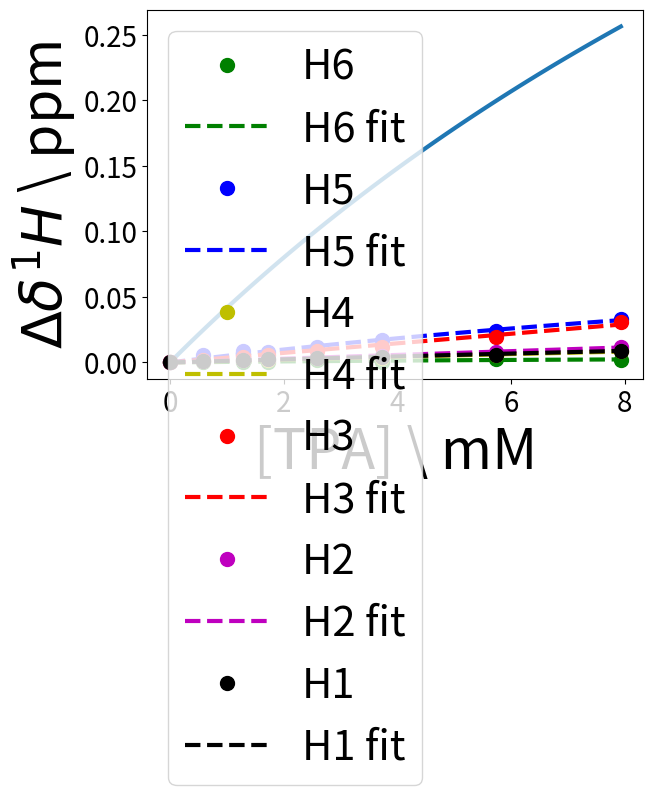

Recreate this plot in Python.
# -*- coding: utf-8 -*-
"""kd_from_chemical_shifts.ipynb

Automatically generated by Colaboratory.

Original file is located at
    https://colab.research.google.com/<link-removed>
"""

import numpy as np
import matplotlib.pyplot as plt
from scipy.optimize import curve_fit


plt.rc('xtick', labelsize=20)
plt.rc('ytick', labelsize=20)
plt.rc('lines', linewidth=3)

def two_site_model(L,KD,Ddmax):
    alfaCD_conc = 1.472 # mM #Ble opprinnelig 3.2 mM, som er konsentrasjonen til stock-løsningen ???
    P = np.zeros(len(L)) + alfaCD_conc 
    return Ddmax * ( (P + L + KD) - ((P + L + KD)**2 - 4*P*L)**0.5 )/(2*P)

def calc_f_bound(L,KD):
  return (L/KD)/(1 + L/KD)

def calc_X_model(X):
    return np.linspace(X.min(),X.max(), num=50)

def jackknife(X,Y):
    assert len(X) == len(Y)
    allidx = np.arange(len(X))
    params =  []
    
    for i in allidx:
        this = np.delete(allidx,i)
        nX = np.take(X, this)
        nY = np.take(Y, this)
        
        popt, pcov = curve_fit(two_site_model, nX , nY)
        params.append(popt)
        X_model = calc_X_model(nX)
        #plt.scatter(nX, nY)
        #plt.plot(X_model, two_site_model(X_model, *popt))
        #plt.title(popt[0])
        #plt.show()
        
    print('jackknife', np.average(np.array(params)[:,0]), np.std(np.array(params)[:,0]))
    return np.array(params)
        





# write the data in here, Dppm is the distance for H5 in this example
L = np.array([0,0.573840882,1.291141983,1.721522645,2.582283967,3.72996573,5.738408815,7.931694877])
DppmH6 = np.array([0,0,0.0007,0,0.0017,0.0007,0.0027,0.00195])
DppmH5 = np.array([0,0.0054,0.0088,0.00805,0.01175,0.01685,0.02415,0.033])
DppmH4 = np.array([0,0.00093,0.00177,0.00218,0.00307,0.00366,0.0058,0.0085])
DppmH3 = np.array([0,0.002,0.00453,0.00581,0.00884,0.01216,0.01934,0.03114])
DppmH2 = np.array([0,0.00118,0.00194,0.00264,0.00374,0.00491,0.00784,0.01188])
DppmH1 = np.array([0,0.00102,0.00212,0.00242,0.00312,0.00392,0.00602,0.00912])

params = jackknife(L,DppmH5)


# this is the fitting of the model
poptH6, pcovH6 = curve_fit(f=two_site_model, xdata=L, ydata=DppmH6)
poptH5, pcovH5 = curve_fit(f=two_site_model, xdata=L, ydata=DppmH5)
poptH4, pcovH4 = curve_fit(f=two_site_model, xdata=L, ydata=DppmH4)
poptH3, pcovH3 = curve_fit(f=two_site_model, xdata=L, ydata=DppmH3)
poptH2, pcovH2 = curve_fit(f=two_site_model, xdata=L, ydata=DppmH2)
poptH1, pcovH1 = curve_fit(f=two_site_model, xdata=L, ydata=DppmH1)

print('Including sample 7:  [TPA]=7.93 mM')
print('H6: Kd={:.2f} mM; Dmax={:.2f}'.format(*poptH6))
print('H5: Kd={:.2f} mM; Dmax={:.2f}'.format(*poptH5))
print('H4: Kd={:.2f} mM; Dmax={:.2f}'.format(*poptH4))
print('H3: Kd={:.2f} mM; Dmax={:.2f}'.format(*poptH3))
print('H2: Kd={:.2f} mM; Dmax={:.2f}'.format(*poptH2))
print('H1: Kd={:.2f} mM; Dmax={:.2f}'.format(*poptH1))
# define Ligand concentrations for the model
L_model = np.linspace(L.min(),L.max(), num=50)

# calculate fraction bound
f_boundH6 = calc_f_bound(L_model, KD=poptH6[0])
f_boundH5 = calc_f_bound(L_model, KD=poptH5[0])
f_boundH4 = calc_f_bound(L_model, KD=poptH4[0])
f_boundH3 = calc_f_bound(L_model, KD=poptH3[0])
f_boundH2 = calc_f_bound(L_model, KD=poptH2[0])
f_boundH1 = calc_f_bound(L_model, KD=poptH1[0])
'''
# plotting
plt.plot(L, DppmH5, 'ko', label='data')
plt.plot(L_model, two_site_model(L_model, *popt), 'r--', label='fit')
plt.xlabel('[TPA] \ mM', fontsize=14)
plt.ylabel('$\Delta \delta ^{1}H$ \ ppm', fontsize=14)
plt.legend()
plt.show()
'''
f_bound = calc_f_bound(L_model, KD=23)
plt.plot(L_model, f_bound)
plt.xlabel('[TPA] \ mM', fontsize=14)
plt.ylabel('Fraction bound', fontsize=14)
plt.show()









plt.plot(L, DppmH6, 'go', label='H6', markersize=10)
plt.plot(L_model, two_site_model(L_model, *poptH6), 'g--', label='H6 fit')

plt.plot(L, DppmH5, 'bo', label='H5', markersize=10)
plt.plot(L_model, two_site_model(L_model, *poptH5), 'b--', label='H5 fit')

plt.plot(L, DppmH4, 'yo', label='H4', markersize=10)
plt.plot(L_model, two_site_model(L_model, *poptH4), 'y--', label='H4 fit')

plt.plot(L, DppmH3, 'ro', label='H3', markersize=10)
plt.plot(L_model, two_site_model(L_model, *poptH3), 'r--', label='H3 fit')

plt.plot(L, DppmH2, 'mo', label='H2', markersize=10)
plt.plot(L_model, two_site_model(L_model, *poptH2), 'm--', label='H2 fit')

plt.plot(L, DppmH1, 'ko', label='H1', markersize=10)
plt.plot(L_model, two_site_model(L_model, *poptH1), 'k--', label='H1 fit')

plt.xlabel('[TPA] \ mM', fontsize=40)
plt.ylabel('$\Delta \delta ^{1}H$ \ ppm', fontsize=40)
plt.legend(loc=2, fontsize=30)
plt.show()


'''
#Plotting without max [TPA] / ???Not relevant here because highest is 7.93 mM and values seem nice


# write the data in here, Dppm is the distance for H5 in this example
L = np.array([0,0.573840882,1.291141983,1.721522645,2.582283967,3.72996573,5.738408815])
DppmH6 = np.array([0,0,0.0007,0,0.0017,0.0007,0.0027])
DppmH5 = np.array([0,0.0054,0.0088,0.00805,0.01175,0.01685,0.02415])
DppmH4 = np.array([0,0.00093,0.00177,0.00218,0.00307,0.00366,0.0058])
DppmH3 = np.array([0,0.002,0.00453,0.00581,0.00884,0.01216,0.01934])
DppmH2 = np.array([0,0.00118,0.00194,0.00264,0.00374,0.00491,0.00784])
DppmH1 = np.array([0,0.00102,0.00212,0.00242,0.00312,0.00392,0.00602])




# this is the fitting of the model
poptH6, pcovH6 = curve_fit(f=two_site_model, xdata=L, ydata=DppmH6)
poptH5, pcovH5 = curve_fit(f=two_site_model, xdata=L, ydata=DppmH5)
poptH4, pcovH4 = curve_fit(f=two_site_model, xdata=L, ydata=DppmH4)
poptH3, pcovH3 = curve_fit(f=two_site_model, xdata=L, ydata=DppmH3)
poptH2, pcovH2 = curve_fit(f=two_site_model, xdata=L, ydata=DppmH2)
poptH1, pcovH1 = curve_fit(f=two_site_model, xdata=L, ydata=DppmH1)

print('\nWithout sample 7: [TPA]=7.93 mM')
print('H6: Kd={:.2f} mM; Dmax={:.2f}'.format(*poptH6))
print('H5: Kd={:.2f} mM; Dmax={:.2f}'.format(*poptH5))
print('H4: Kd={:.2f} mM; Dmax={:.2f}'.format(*poptH4))
print('H3: Kd={:.2f} mM; Dmax={:.2f}'.format(*poptH3))
print('H2: Kd={:.2f} mM; Dmax={:.2f}'.format(*poptH2))
print('H1: Kd={:.2f} mM; Dmax={:.2f}'.format(*poptH1))
# define Ligand concentrations for the model
L_model = np.linspace(L.min(),L.max(), num=50)

plt.plot(L, DppmH6, 'go', label='H6', markersize=10)
plt.plot(L_model, two_site_model(L_model, *poptH6), 'g--', label='H6 fit')

plt.plot(L, DppmH5, 'bo', label='H5', markersize=10)
plt.plot(L_model, two_site_model(L_model, *poptH5), 'b--', label='H5 fit')

plt.plot(L, DppmH4, 'yo', label='H4', markersize=10)
plt.plot(L_model, two_site_model(L_model, *poptH4), 'y--', label='H4 fit')

plt.plot(L, DppmH3, 'ro', label='H3', markersize=10)
plt.plot(L_model, two_site_model(L_model, *poptH3), 'r--', label='H3 fit')

plt.plot(L, DppmH2, 'mo', label='H2', markersize=10)
plt.plot(L_model, two_site_model(L_model, *poptH2), 'm--', label='H2 fit')

plt.plot(L, DppmH1, 'ko', label='H1', markersize=10)
plt.plot(L_model, two_site_model(L_model, *poptH1), 'k--', label='H1 fit')

plt.xlabel('[TPA] \ mM', fontsize=40)
plt.ylabel('$\Delta \delta ^{1}H$ \ ppm', fontsize=40)
plt.legend(loc=2, fontsize=30)
plt.show()
'''